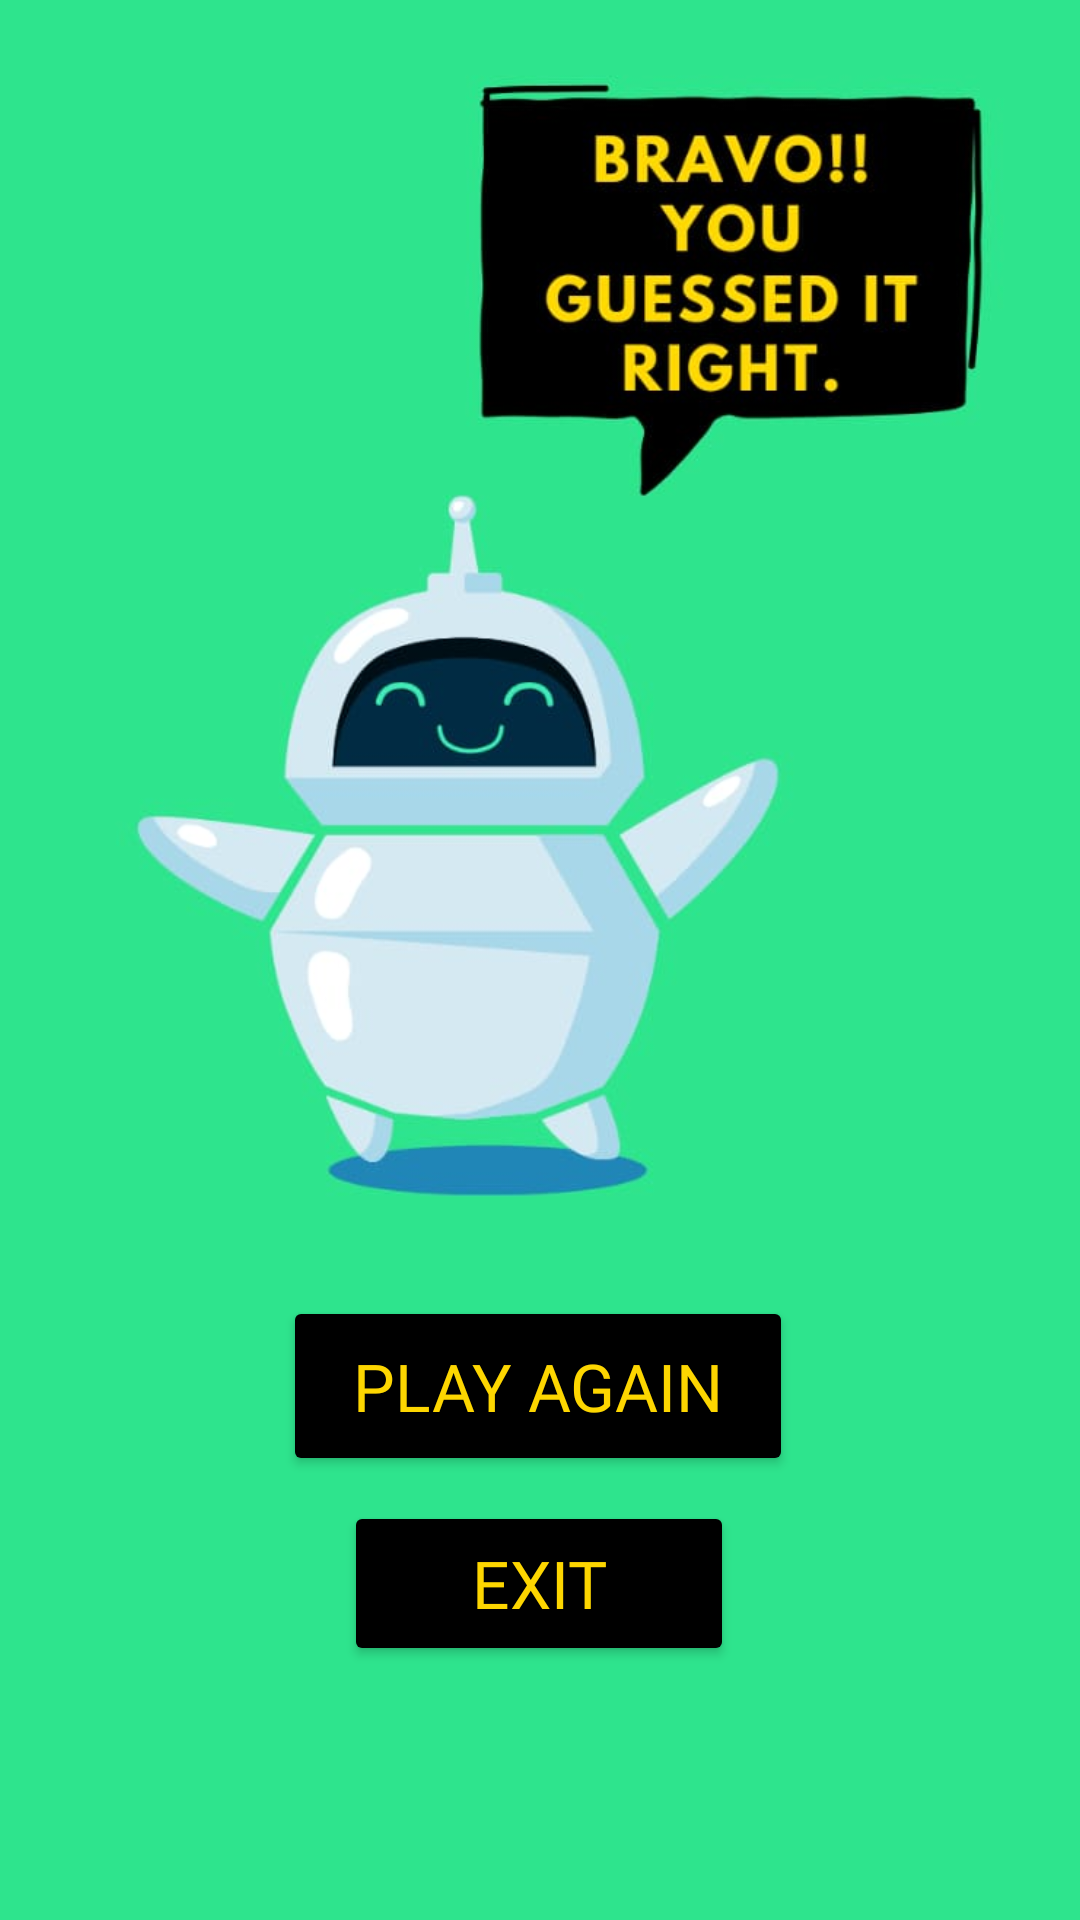

The Android layout XML behind this screen, and the referenced resources:
<!-- AndroidManifest.xml: application theme Theme.Guess_The_Number -->
<!-- res/layout/activity_winner.xml -->
<?xml version="1.0" encoding="utf-8"?>
<androidx.constraintlayout.widget.ConstraintLayout xmlns:android="http://schemas.android.com/apk/res/android"
    xmlns:app="http://schemas.android.com/apk/res-auto"
    xmlns:tools="http://schemas.android.com/tools"
    android:layout_width="match_parent"
    android:layout_height="match_parent"
    tools:context=".winner">

    <TextView
        android:id="@+id/textView7"
        android:layout_width="wrap_content"
        android:layout_height="wrap_content"
        android:layout_marginBottom="248dp"
        android:editable="false"
        android:enabled="false"
        android:fontFamily="@font/alatsi"
        android:inputType="number"
        android:textColor="#000000"
        android:textSize="20sp"
        app:layout_constraintBottom_toBottomOf="parent"
        app:layout_constraintEnd_toEndOf="parent"
        app:layout_constraintHorizontal_bias="0.498"
        app:layout_constraintStart_toStartOf="parent"
        app:layout_constraintTop_toBottomOf="@+id/button4" />

    <ImageView
        android:id="@+id/imageView4"
        android:layout_width="437dp"
        android:layout_height="779dp"
        app:layout_constraintBottom_toBottomOf="parent"
        app:layout_constraintEnd_toEndOf="parent"
        app:layout_constraintHorizontal_bias="0.512"
        app:layout_constraintStart_toStartOf="parent"
        app:layout_constraintTop_toTopOf="parent"
        app:srcCompat="@drawable/winner" />

    <Button
        android:id="@+id/button7"
        android:layout_width="130dp"
        android:layout_height="55dp"
        android:fontFamily="@font/alatsi"
        android:text="EXIT"
        android:textColor="#FDD600"
        android:textSize="22sp"
        app:backgroundTint="#000000"
        app:layout_constraintBottom_toBottomOf="parent"
        app:layout_constraintEnd_toEndOf="parent"
        app:layout_constraintHorizontal_bias="0.498"
        app:layout_constraintStart_toStartOf="parent"
        app:layout_constraintTop_toTopOf="parent"
        app:layout_constraintVertical_bias="0.855" />

    <Button
        android:id="@+id/button5"
        android:layout_width="170dp"
        android:layout_height="60dp"
        android:fontFamily="@font/alatsi"
        android:text="PLAY AGAIN"
        android:textColor="#FDD600"
        android:textSize="22sp"
        app:backgroundTint="#000000"
        app:layout_constraintBottom_toBottomOf="parent"
        app:layout_constraintEnd_toEndOf="parent"
        app:layout_constraintHorizontal_bias="0.497"
        app:layout_constraintStart_toStartOf="parent"
        app:layout_constraintTop_toTopOf="parent"
        app:layout_constraintVertical_bias="0.745" />
</androidx.constraintlayout.widget.ConstraintLayout>
<!-- resources referenced by this layout -->
<resources>
  <!-- drawable winner: jpeg bitmap (drawable, 39010 bytes) -->
  <style name="Theme.Guess_The_Number" parent="Theme.MaterialComponents.DayNight.DarkActionBar">
          
          <item name="colorPrimary">@color/purple_500</item>
          <item name="colorPrimaryVariant">@color/purple_700</item>
          <item name="colorOnPrimary">@color/white</item>
          
          <item name="colorSecondary">@color/teal_200</item>
          <item name="colorSecondaryVariant">@color/teal_700</item>
          <item name="colorOnSecondary">@color/black</item>
          
          <item name="android:statusBarColor" tools:targetApi="21">?attr/colorPrimaryVariant</item>
          
      </style>
  <color name="purple_500">#2EE38C</color>
  <color name="purple_700">#121212</color>
  <color name="white">#FFFFFF</color>
  <color name="teal_200">#FF03DAC5</color>
  <color name="teal_700">#FFC107</color>
  <color name="black">#FF000000</color>
</resources>
